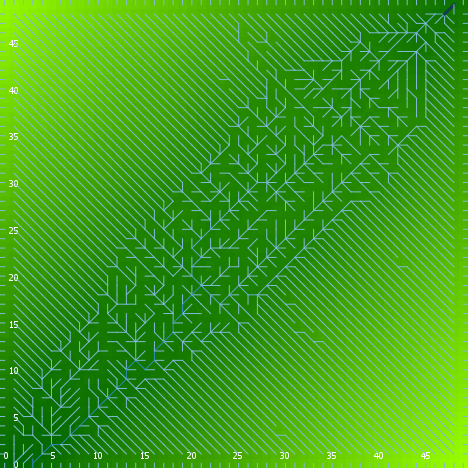

The table this chart was drawn from, first rows:
export-world data (NetLogo 6.0.4)
land.nlogo
01/13/2020 23:46:06:678 +0000
RANDOM STATE
0 0 -1727483681 220 1.7151246414085515 f…
GLOBALS
min-pxcor, max-pxcor, min-pycor, max-pycor, perspective, subject, nextIndex, directed-links, ticks, algorithm-style, continentality, display-mode, do-fill-sinks, elevationdistribution, elevationnoise, elevationsmoothstep, featureanglerange, landoceanratio, maxdist, maxelevation, minelevation, numcontinents, numoceans, numranges
0, 49, 0, 49, 0, nobody, 2600, "UNDIRECTED", -1, "C#", 1541, "terrain", true, [2.657032132737413 0.7814917262836457 0.…, 0.1562, 1, 18.17, 1, 34.65, 4.205, 0.02057, 8, 3, 0
TURTLES
who, color, heading, xcor, ycor, shape, label, label-color, breed, hidden?, size, pen-size, pen-mode, points
0, 75, 198, 48, 9, "default", "", 9.9, {breed flowholders}, true, 1, 1, "up", 
1, 95, 111, 48, 6, "default", "", 9.9, {breed flowholders}, true, 1, 1, "up", 
2, 125, 99, 35, 28, "default", "", 9.9, {breed flowholders}, true, 1, 1, "up", 
3, 95, 132, 44, 45, "default", "", 9.9, {breed flowholders}, true, 1, 1, "up", 
4, 65, 31, 23, 15, "default", "", 9.9, {breed flowholders}, true, 1, 1, "up", 
5, 125, 142, 43, 2, "default", "", 9.9, {breed flowholders}, true, 1, 1, "up", 
6, 125, 162, 7, 31, "default", "", 9.9, {breed flowholders}, true, 1, 1, "up", 
7, 15, 323, 33, 26, "default", "", 9.9, {breed flowholders}, true, 1, 1, "up", 
8, 75, 175, 3, 15, "default", "", 9.9, {breed flowholders}, true, 1, 1, "up", 
9, 105, 302, 43, 14, "default", "", 9.9, {breed flowholders}, true, 1, 1, "up", 
10, 15, 234, 45, 42, "default", "", 9.9, {breed flowholders}, true, 1, 1, "up", 
11, 35, 146, 7, 46, "default", "", 9.9, {breed flowholders}, true, 1, 1, "up", 
12, 55, 145, 46, 45, "default", "", 9.9, {breed flowholders}, true, 1, 1, "up", 
13, 25, 273, 1, 22, "default", "", 9.9, {breed flowholders}, true, 1, 1, "up", 
14, 5, 6, 16, 44, "default", "", 9.9, {breed flowholders}, true, 1, 1, "up", 
15, 35, 54, 10, 29, "default", "", 9.9, {breed flowholders}, true, 1, 1, "up", 
16, 97, 0, 11, 49, "line half", "", 9.9, {breed flowholders}, false, 1, 1, "up", 
17, 105, 316, 5, 34, "default", "", 9.9, {breed flowholders}, true, 1, 1, "up", 
18, 65, 70, 42, 37, "default", "", 9.9, {breed flowholders}, true, 1, 1, "up", 
19, 115, 72, 7, 20, "default", "", 9.9, {breed flowholders}, true, 1, 1, "up", 
20, 97, 270, 0, 8, "line half", "", 9.9, {breed flowholders}, false, 1, 1, "up", 
21, 105, 281, 29, 36, "default", "", 9.9, {breed flowholders}, true, 1, 1, "up", 
22, 55, 217, 15, 38, "default", "", 9.9, {breed flowholders}, true, 1, 1, "up", 
23, 65, 101, 28, 22, "default", "", 9.9, {breed flowholders}, true, 1, 1, "up", 
24, 15, 225, 41, 48, "default", "", 9.9, {breed flowholders}, true, 1, 1, "up", 
25, 75, 48, 3, 5, "default", "", 9.9, {breed flowholders}, true, 1, 1, "up", 
26, 125, 93, 1, 32, "default", "", 9.9, {breed flowholders}, true, 1, 1, "up", 
27, 125, 73, 12, 31, "default", "", 9.9, {breed flowholders}, true, 1, 1, "up", 
28, 105, 67, 47, 40, "default", "", 9.9, {breed flowholders}, true, 1, 1, "up", 
29, 115, 158, 38, 10, "default", "", 9.9, {breed flowholders}, true, 1, 1, "up", 
30, 105, 132, 27, 33, "default", "", 9.9, {breed flowholders}, true, 1, 1, "up", 
31, 25, 114, 18, 43, "default", "", 9.9, {breed flowholders}, true, 1, 1, "up", 
32, 35, 70, 24, 23, "default", "", 9.9, {breed flowholders}, true, 1, 1, "up", 
33, 65, 124, 45, 16, "default", "", 9.9, {breed flowholders}, true, 1, 1, "up", 
34, 125, 117, 39, 30, "default", "", 9.9, {breed flowholders}, true, 1, 1, "up", 
35, 65, 289, 39, 5, "default", "", 9.9, {breed flowholders}, true, 1, 1, "up", 
36, 15, 261, 4, 16, "default", "", 9.9, {breed flowholders}, true, 1, 1, "up", 
37, 25, 118, 22, 2, "default", "", 9.9, {breed flowholders}, true, 1, 1, "up", 
38, 95, 70, 6, 31, "default", "", 9.9, {breed flowholders}, true, 1, 1, "up", 
39, 55, 272, 2, 8, "default", "", 9.9, {breed flowholders}, true, 1, 1, "up", 
40, 15, 60, 48, 24, "default", "", 9.9, {breed flowholders}, true, 1, 1, "up", 
41, 95, 343, 38, 22, "default", "", 9.9, {breed flowholders}, true, 1, 1, "up", 
42, 5, 296, 13, 12, "default", "", 9.9, {breed flowholders}, true, 1, 1, "up", 
43, 15, 256, 19, 46, "default", "", 9.9, {breed flowholders}, true, 1, 1, "up", 
44, 97, 270, 0, 43, "line half", "", 9.9, {breed flowholders}, false, 1, 1, "up", 
45, 45, 250, 12, 13, "default", "", 9.9, {breed flowholders}, true, 1, 1, "up", 
46, 115, 80, 3, 30, "default", "", 9.9, {breed flowholders}, true, 1, 1, "up", 
47, 45, 196, 23, 6, "default", "", 9.9, {breed flowholders}, true, 1, 1, "up", 
48, 95, 156, 32, 4, "default", "", 9.9, {breed flowholders}, true, 1, 1, "up", 
49, 75, 140, 1, 16, "default", "", 9.9, {breed flowholders}, true, 1, 1, "up", 
50, 25, 81, 14, 28, "default", "", 9.9, {breed flowholders}, true, 1, 1, "up", 
... 7,529 more rows
